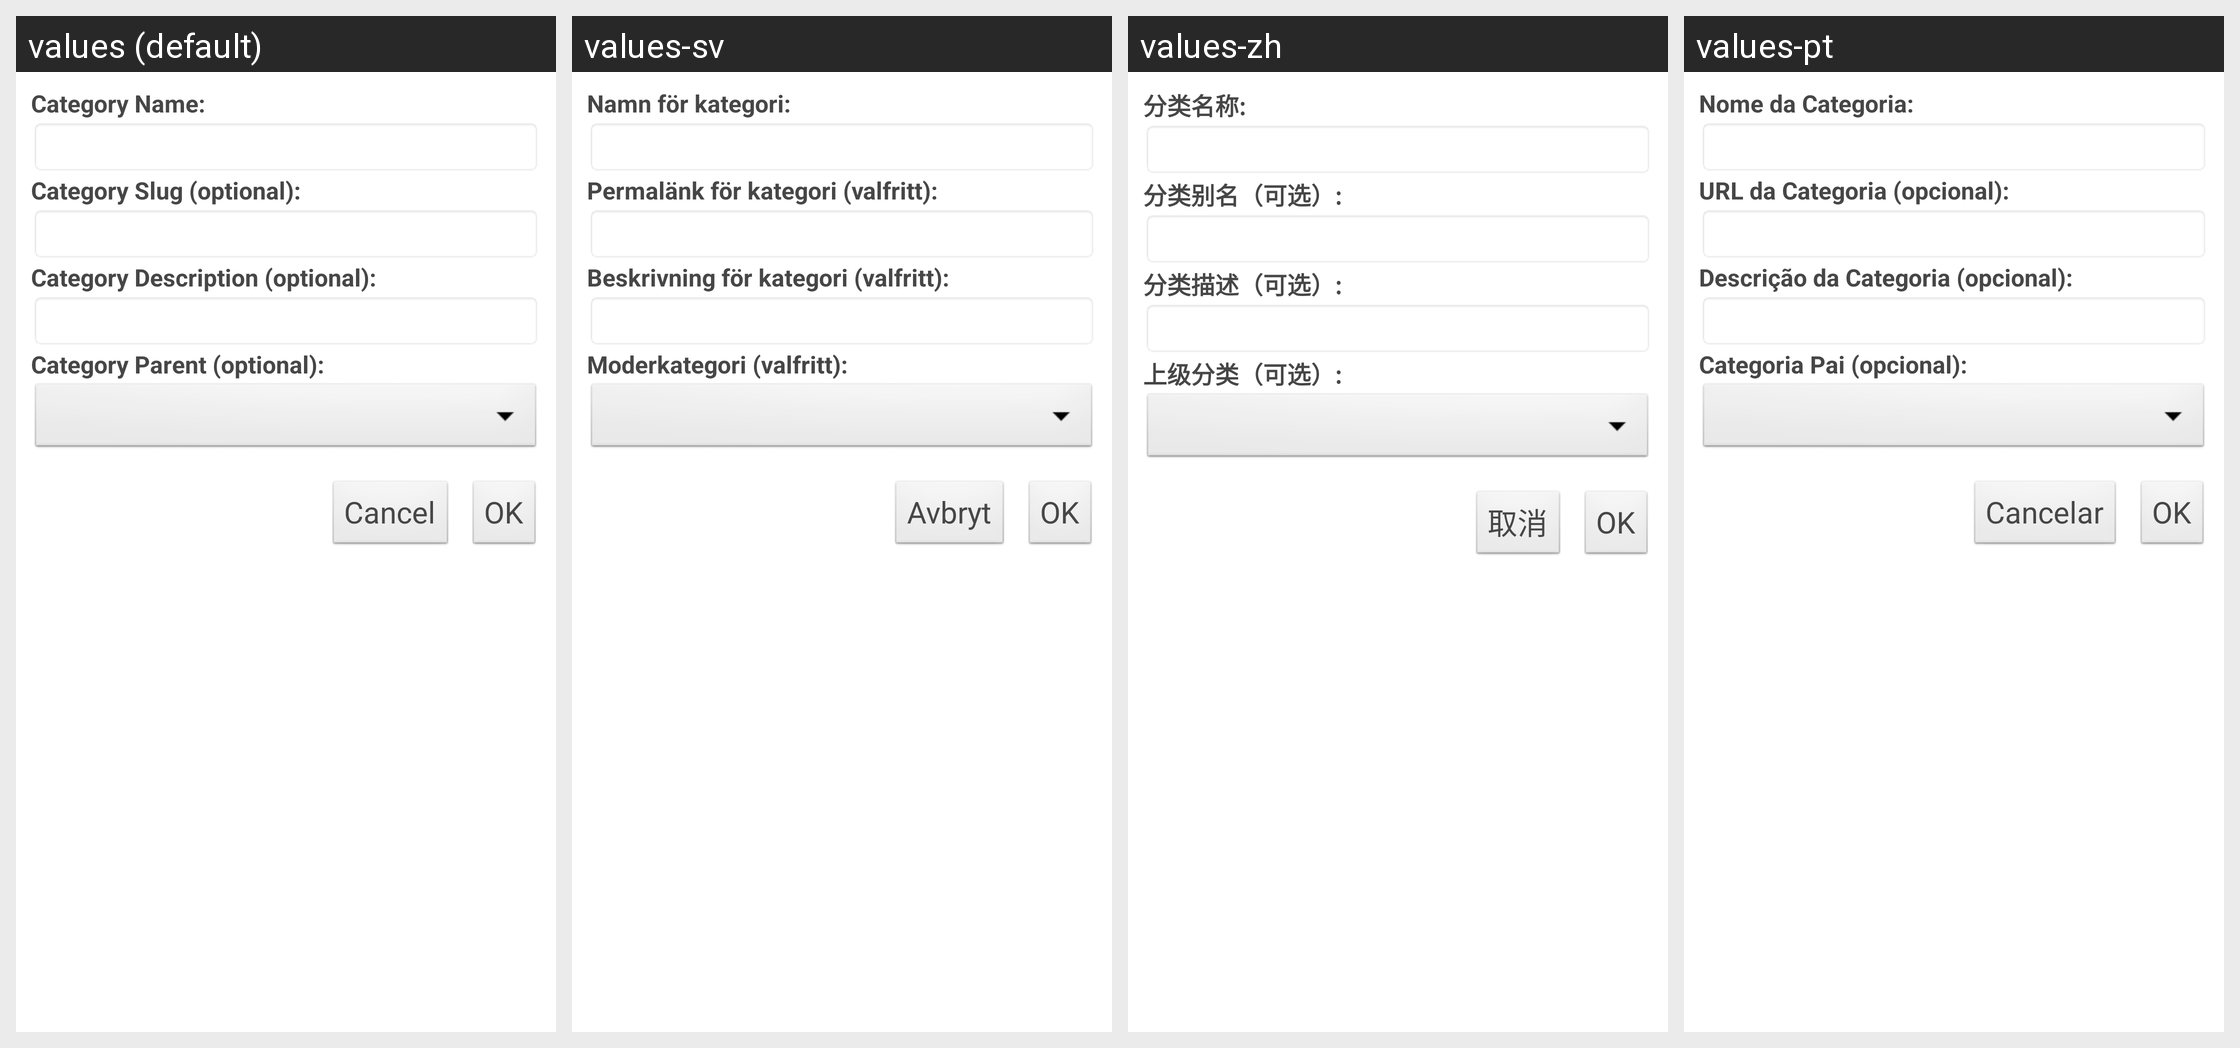

This grid shows one Android layout under several languages. Give, for every string resource on the screen, its name, the default text and each shown locale's text.
Android screen res/layout/add_category.xml rendered under 4 locales, left to right: values (default), values-sv, values-zh, values-pt. Device: Nexus 5 (rendered at 1080×1920; each locale shown at half size, 540×960, under a caption strip naming it); theme WordPress.
Other locales in the repository, not shown: values-bs, values-ca, values-cs, values-da, values-de, values-es, values-fi, values-fr, values-hr, values-hu, values-id, values-in, values-it, values-ja, values-mk, values-nb, values-pl, values-ru, values-sk, values-tr.
Strings drawn on this screen, with the default value and each locale's value (text and hints the layout hard-codes, and strings that could not be matched under every locale, appear in the picture but are not listed):

category_name
  values: Category Name:
  values-sv: Namn för kategori:
  values-zh: 分类名称:
  values-pt: Nome da Categoria:

category_slug
  values: Category Slug (optional):
  values-sv: Permalänk för kategori (valfritt):
  values-zh: 分类别名（可选）:
  values-pt: URL da Categoria (opcional):

category_desc
  values: Category Description (optional):
  values-sv: Beskrivning för kategori (valfritt):
  values-zh: 分类描述（可选）:
  values-pt: Descrição da Categoria (opcional):

category_parent
  values: Category Parent (optional):
  values-sv: Moderkategori (valfritt):
  values-zh: 上级分类（可选）:
  values-pt: Categoria Pai (opcional):

cancel
  values: Cancel
  values-sv: Avbryt
  values-zh: 取消
  values-pt: Cancelar
